Labelled photos from "Brain-Tumor-Classification-Using-ResNet", an image-classification folder in Achuthankrishna/Brain-Tumor-Classification-Using-ResNet. The possible labels are: glioma tumor, meningioma tumor, no tumor, pituitary tumor.

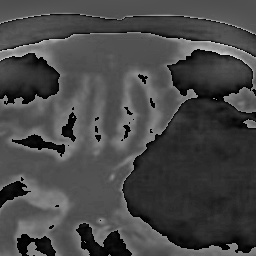
Label: meningioma tumor

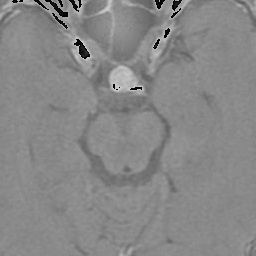
Label: pituitary tumor

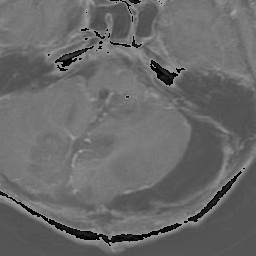
Label: glioma tumor

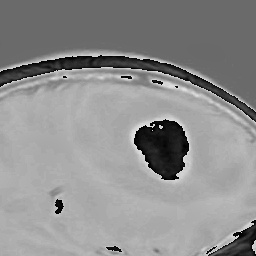
Label: meningioma tumor

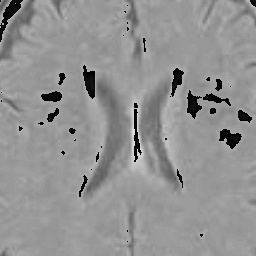
Label: no tumor

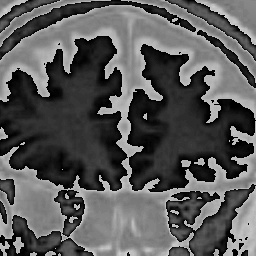
Label: no tumor
